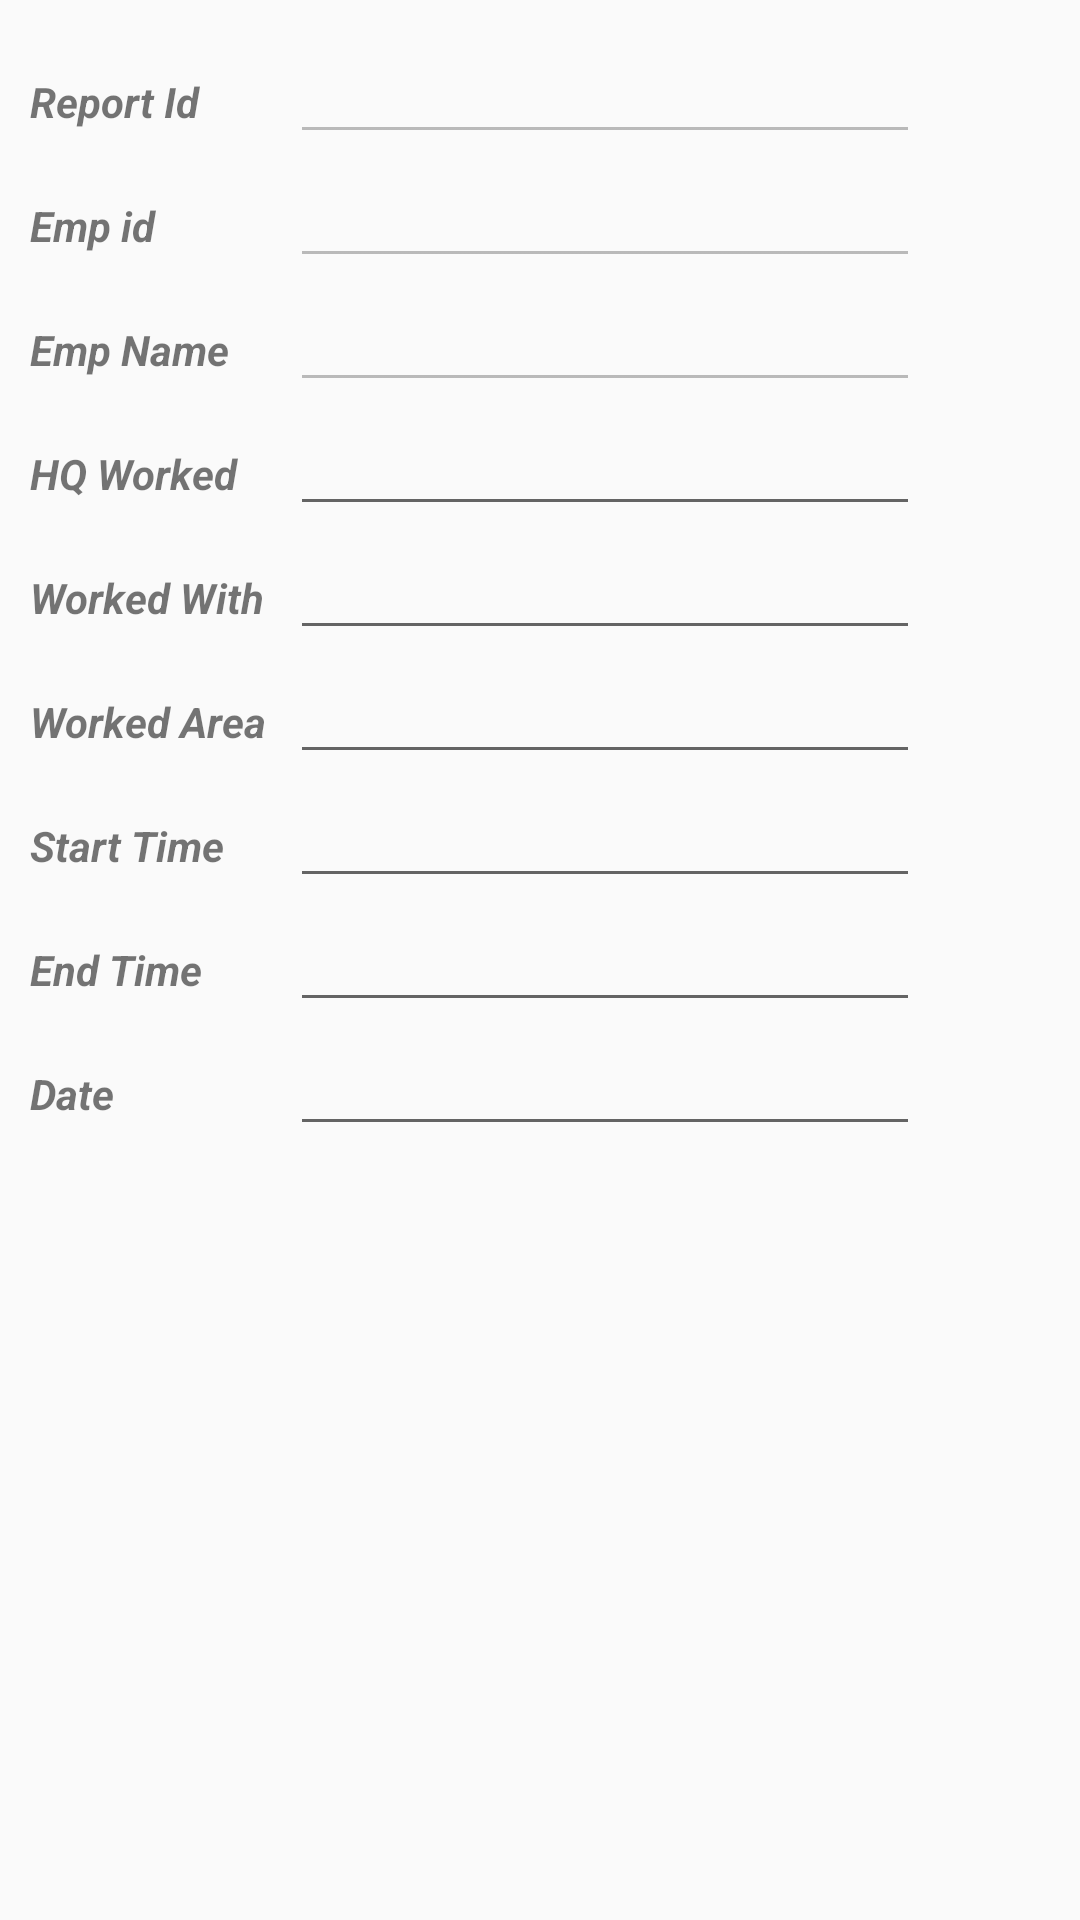

Reconstruct the res/layout file that produces this screen, plus the resources it refers to.
<!-- AndroidManifest.xml: application theme AppTheme -->
<!-- res/layout/fragment_basic.xml -->
<?xml version="1.0" encoding="utf-8"?>

<LinearLayout xmlns:android="http://schemas.android.com/apk/res/android"
    xmlns:tools="http://schemas.android.com/tools"
    android:layout_width="match_parent"
    android:layout_height="match_parent"
    android:orientation="vertical"
    tools:context="com.amarecor.pranay.amarecor.Basic">

    
    <TableLayout
        android:layout_width="match_parent"
        android:layout_height="match_parent"
        android:padding="10dp">

        <TableRow
            android:layout_width="match_parent"
            android:layout_height="match_parent">

            <TextView
                android:id="@+id/textView3"
                android:layout_width="wrap_content"
                android:layout_height="wrap_content"
                android:layout_marginRight="30dp"
                android:text="Report Id"
                android:textStyle="bold|italic"
                android:layout_marginEnd="30dp" />

            <EditText
                android:id="@+id/reportid"
                android:layout_width="wrap_content"
                android:layout_height="wrap_content"

                android:ems="10"
                android:enabled="false"
                android:inputType="textPersonName" />
        </TableRow>

        <TableRow
            android:layout_width="match_parent"
            android:layout_height="match_parent">

            <TextView
                android:id="@+id/textView11"
                android:layout_width="wrap_content"
                android:layout_height="wrap_content"
                android:text="Emp id"
                android:textStyle="bold|italic"/>

            <EditText
                android:id="@+id/editText17"
                android:layout_width="wrap_content"
                android:layout_height="wrap_content"
                android:ems="10"
                android:enabled="false"
                android:inputType="textPersonName" />
        </TableRow>

        <TableRow
            android:layout_width="match_parent"
            android:layout_height="match_parent">

            <TextView
                android:id="@+id/textView12"
                android:layout_width="wrap_content"
                android:layout_height="wrap_content"
                android:text="Emp Name"
                android:textStyle="bold|italic"/>

            <EditText
                android:id="@+id/editText21"
                android:layout_width="wrap_content"
                android:layout_height="wrap_content"
                android:ems="10"
                android:enabled="false"
                android:inputType="textPersonName" />
        </TableRow>

        <TableRow
            android:layout_width="match_parent"
            android:layout_height="match_parent">

            <TextView
                android:id="@+id/textView14"
                android:layout_width="wrap_content"
                android:layout_height="wrap_content"
                android:text="HQ Worked"
                android:textStyle="bold|italic" />

            <EditText
                android:id="@+id/hqworked"
                android:layout_width="wrap_content"
                android:layout_height="wrap_content"
                android:ems="10"
                android:focusable="false"
                android:inputType="textPersonName" />
        </TableRow>

        <TableRow
            android:layout_width="match_parent"
            android:layout_height="match_parent">

            <TextView
                android:id="@+id/textView10"
                android:layout_width="wrap_content"
                android:layout_height="wrap_content"
                android:text="Worked With"
                android:textStyle="bold|italic" />

            <EditText
                android:id="@+id/workedwith"
                android:layout_width="wrap_content"
                android:layout_height="wrap_content"
                android:ems="10"
                android:focusable="false"
                android:inputType="textMultiLine" />

        </TableRow>

        <TableRow
            android:layout_width="match_parent"
            android:layout_height="match_parent">

            <TextView
                android:id="@+id/textView13"
                android:layout_width="wrap_content"
                android:layout_height="wrap_content"
                android:text="Worked Area"
                android:textStyle="bold|italic" />

            <EditText
                android:id="@+id/workedarea"
                android:layout_width="wrap_content"
                android:layout_height="wrap_content"
                android:ems="10"
                android:focusable="false"
                android:inputType="textMultiLine" />
        </TableRow>

        <TableRow
            android:layout_width="match_parent"
            android:layout_height="match_parent">

            <TextView
                android:id="@+id/textView9"
                android:layout_width="wrap_content"
                android:layout_height="wrap_content"
                android:text="Start Time"
                android:textStyle="bold|italic"/>

            <EditText
                android:id="@+id/starttime"
                android:layout_width="wrap_content"
                android:layout_height="wrap_content"
                android:ems="10"
                android:focusable="false"
                android:inputType="textPersonName" />
        </TableRow>

        <TableRow
            android:layout_width="match_parent"
            android:layout_height="match_parent">

            <TextView
                android:id="@+id/textView15"
                android:layout_width="wrap_content"
                android:layout_height="wrap_content"
                android:text="End Time"
                android:textStyle="bold|italic"/>

            <EditText
                android:id="@+id/endtime"
                android:layout_width="wrap_content"
                android:layout_height="wrap_content"
                android:ems="10"
                android:focusable="false"
                android:inputType="textPersonName" />
        </TableRow>

        <TableRow
            android:layout_width="match_parent"
            android:layout_height="match_parent">

            <TextView
                android:id="@+id/textView16"
                android:layout_width="wrap_content"
                android:layout_height="wrap_content"
                android:text="Date"
                android:textStyle="bold|italic"/>

            <EditText
                android:id="@+id/date"
                android:layout_width="wrap_content"
                android:layout_height="wrap_content"
                android:ems="10"
                android:focusable="false"
                android:inputType="textPersonName" />
        </TableRow>

    </TableLayout>

</LinearLayout>
<!-- resources referenced by this layout -->
<resources>
  <style name="AppTheme" parent="Theme.AppCompat.Light.DarkActionBar">
          
          <item name="colorPrimary">@color/colorPrimary</item>
          <item name="colorPrimaryDark">@color/colorPrimaryDark</item>
          <item name="colorAccent">@color/colorAccent</item>
      </style>
  <!-- not gathered from this repository: default colours our renderer supplied (Android Studio template values) -->
  <color name="colorPrimary">#FF6200EE</color>
  <color name="colorPrimaryDark">#FF3700B3</color>
  <color name="colorAccent">#FF03DAC5</color>
</resources>
